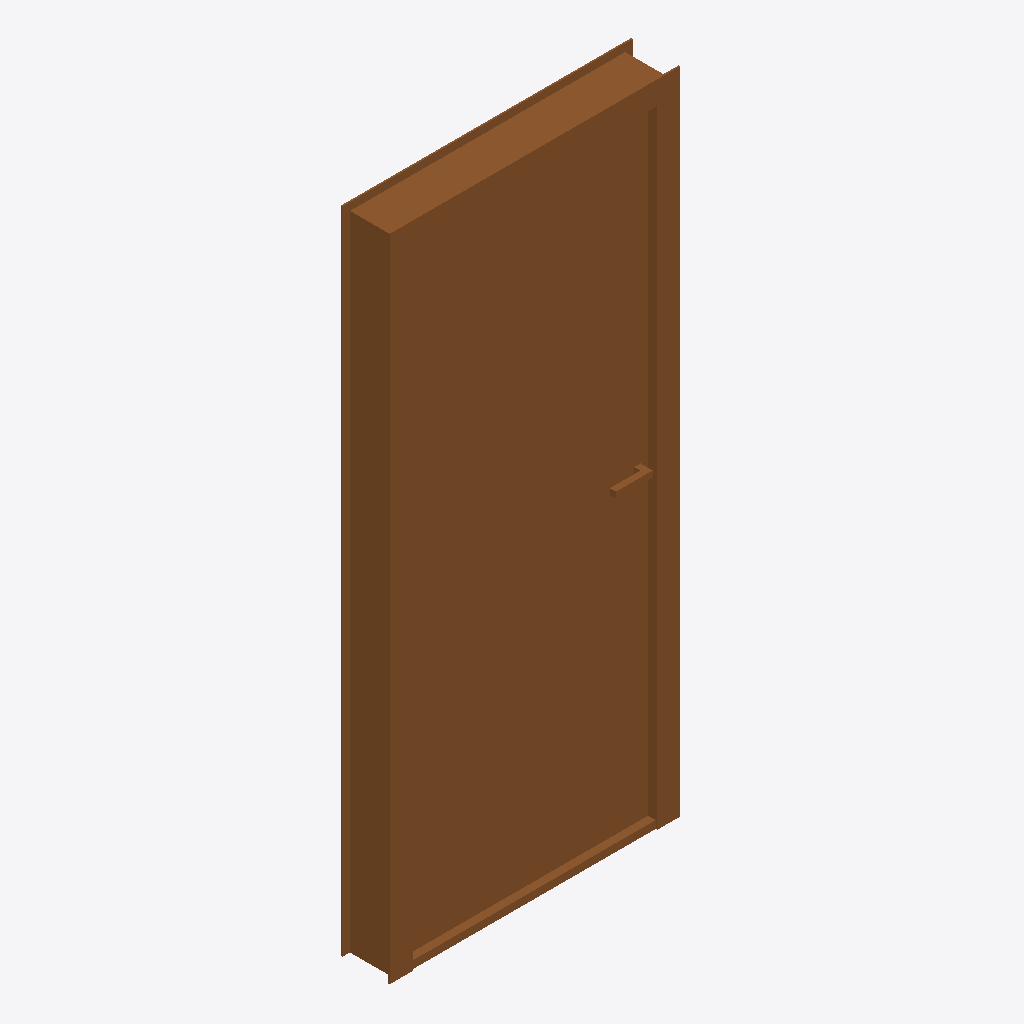
Isometric view of an IFC building model (IFC-SPF (STEP), schema IFC4, length unit metre), seen from the south-west, elements coloured by IFC class: 1 door (brown).
Extent 0.9 m × 0.2 m × 2.1 m (x, y, z). Elements (1): 1 IfcDoor.

HEADER;
FILE_DESCRIPTION(('ViewDefinition [CoordinationView]'),'2;1');
FILE_NAME('','2026-02-21T15:25:17',(''),(''),'IfcOpenShell 0.8.4-e8eb5e4','IfcOpenShell 0.8.4-e8eb5e4','');
FILE_SCHEMA(('IFC4'));
ENDSEC;
DATA;
#1=IFCPROJECT('1bYVxEIvL2jhRqTBf34AGj',$,'OpenPlans BIM Project',$,$,$,$,(#10),#5);
#12=IFCSITE('2QzxLgkiT18ulY2_6UWOM3',$,'Default Site',$,$,$,$,$,$,$,$,$,$,$);
#13=IFCBUILDING('1IsITilKDF8QngsXSzH6jj',$,'Default Building',$,$,$,$,$,$,$,$,$);
#14=IFCBUILDINGSTOREY('36kfoT0Z9BBfyevmrFW0xA',$,'Ground Floor',$,$,$,$,$,$,$);
#18=IFCDOOR('3N0w6kl6PADR1k2xWwigOd',$,'Main Entry Door_door-12345',$,$,#117,#92,$,$,$,$,$,$);
ENDSEC;
